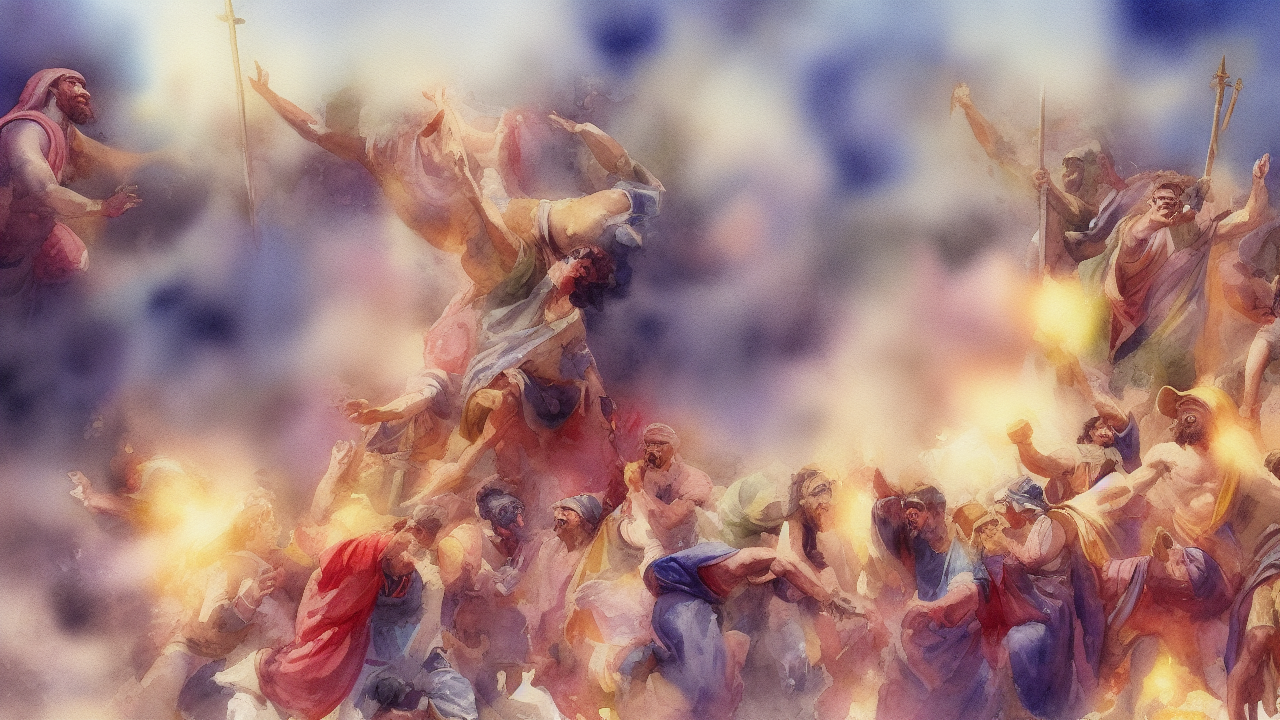
Generation parameters embedded in this image by AUTOMATIC1111 Stable Diffusion web UI or a fork of it (Forge, ...) (PNG 'parameters' text chunk):
watercolor style, A watercolor scene illustrating the biblical theme of justice, high quality, cinematic detail
Steps: 25, Sampler: Euler a, Schedule type: Automatic, CFG scale: 7.0, Seed: 3758031338, Size: 1280x720, Model hash: 6ce0161689, Model: v1-5-pruned-emaonly, Version: v1.10.1